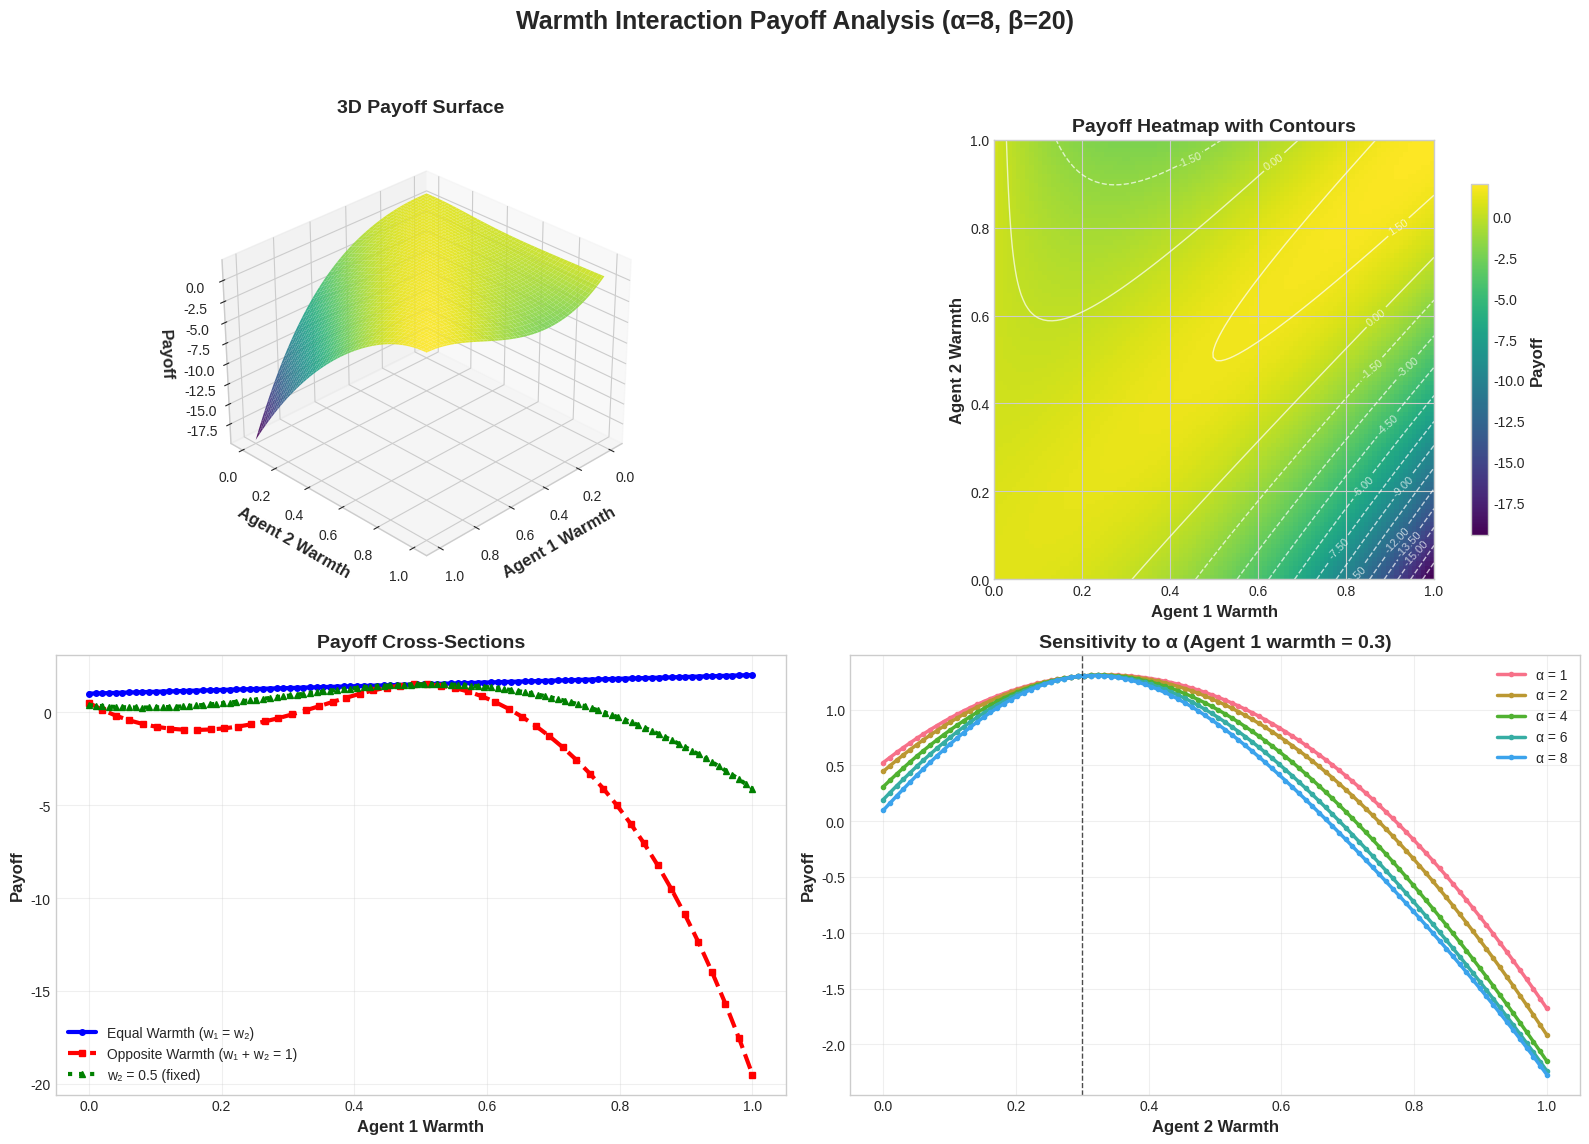
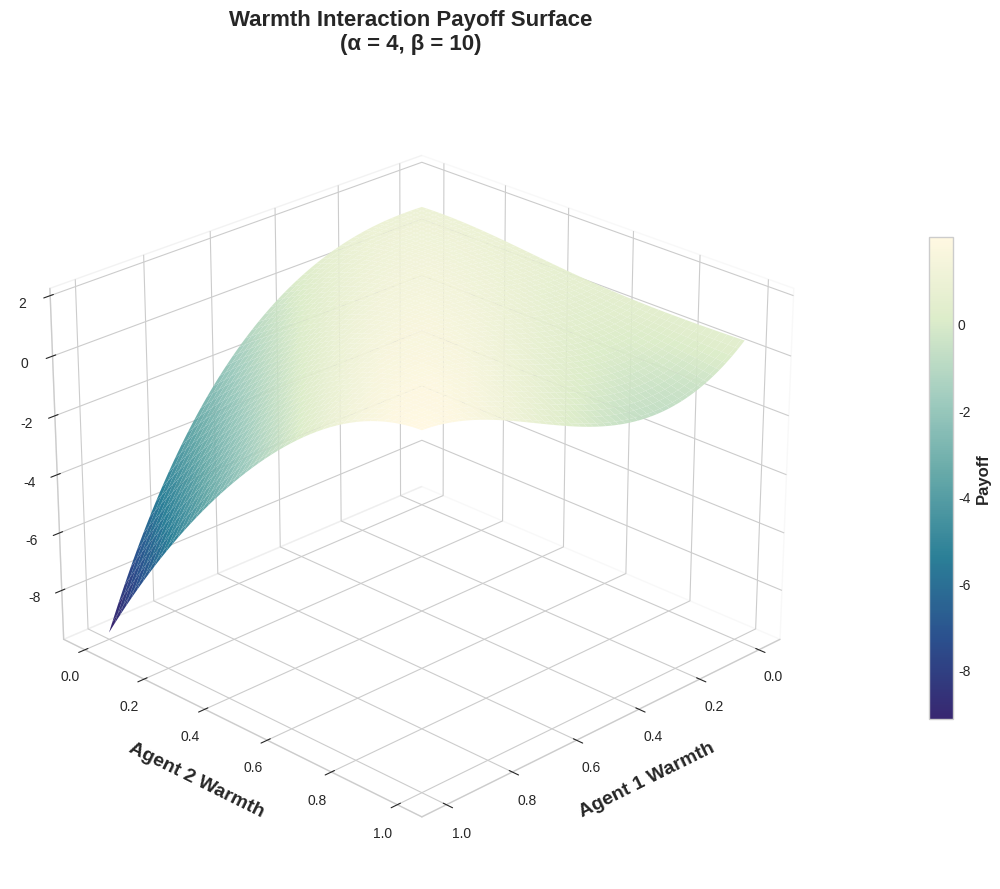

These figures' Python source, in order:
import numpy as np
import matplotlib.pyplot as plt
from mpl_toolkits.mplot3d import Axes3D
from matplotlib.colors import LinearSegmentedColormap
import seaborn as sns


def calculate_warmth_payoff(
    w1: float, w2: float, alpha: float = 8, beta: float = 20
) -> float:
    """Calculate payoff for warmth interaction between two agents."""
    # Ensure inputs are in valid range
    w1 = np.clip(w1, 0, 1)
    w2 = np.clip(w2, 0, 1)

    # Calculate payoff components
    mismatch = (w1 - w2) ** 2
    warmth_bonus = (w1 + w2) / 2
    risk_factor = w1
    penalty = risk_factor * mismatch * beta
    base_payoff = np.exp(-alpha * mismatch)

    return base_payoff + warmth_bonus - penalty


def create_poster_plots(alpha=8, beta=20, resolution=100, save_path=None):
    """Create publication-quality plots for scientific poster."""

    # Set style for publication
    plt.style.use("seaborn-v0_8-whitegrid")
    sns.set_palette("husl")

    # Generate data
    w1 = np.linspace(0, 1, resolution)
    w2 = np.linspace(0, 1, resolution)
    W1, W2 = np.meshgrid(w1, w2)

    # Calculate payoffs
    P = np.zeros_like(W1)
    for i in range(len(w1)):
        for j in range(len(w2)):
            P[i, j] = calculate_warmth_payoff(W1[i, j], W2[i, j], alpha, beta)

    # Create custom colormap

    n_bins = 256
    cmap = plt.get_cmap("viridis")

    # Create figure with subplots
    fig = plt.figure(figsize=(16, 12))

    # 1. 3D Surface Plot
    ax1 = fig.add_subplot(221, projection="3d")
    surf = ax1.plot_surface(
        W1, W2, P, cmap=cmap, alpha=0.9, linewidth=0, antialiased=True, edgecolor="none"
    )

    # Add contour lines on the surface
    contours = ax1.contour(
        W1, W2, P, levels=15, colors="white", alpha=0.6, linewidths=0.8
    )

    ax1.set_xlabel("Agent 1 Warmth", fontsize=12, fontweight="bold")
    ax1.set_ylabel("Agent 2 Warmth", fontsize=12, fontweight="bold")
    ax1.set_zlabel("Payoff", fontsize=12, fontweight="bold")
    ax1.set_title("3D Payoff Surface", fontsize=14, fontweight="bold", pad=20)
    ax1.view_init(elev=30, azim=45)

    # 2. 2D Heatmap
    ax2 = fig.add_subplot(222)
    im = ax2.imshow(P, extent=[0, 1, 0, 1], origin="lower", cmap=cmap, aspect="equal")

    # Add contour lines
    contour_lines = ax2.contour(
        W1, W2, P, levels=15, colors="white", alpha=0.7, linewidths=1
    )
    ax2.clabel(contour_lines, inline=True, fontsize=8, fmt="%.2f")

    ax2.set_xlabel("Agent 1 Warmth", fontsize=12, fontweight="bold")
    ax2.set_ylabel("Agent 2 Warmth", fontsize=12, fontweight="bold")
    ax2.set_title("Payoff Heatmap with Contours", fontsize=14, fontweight="bold")

    # Add colorbar
    cbar = plt.colorbar(im, ax=ax2, shrink=0.8)
    cbar.set_label("Payoff", fontsize=12, fontweight="bold")

    # 3. Cross-sections along diagonal and anti-diagonal
    ax3 = fig.add_subplot(223)

    # Diagonal line (w1 = w2)
    diagonal_payoffs = [calculate_warmth_payoff(w, w, alpha, beta) for w in w1]
    ax3.plot(
        w1,
        diagonal_payoffs,
        "b-",
        linewidth=3,
        label="Equal Warmth (w₁ = w₂)",
        marker="o",
        markersize=4,
    )

    # Anti-diagonal samples
    anti_diag_w1 = np.linspace(0, 1, 50)
    anti_diag_w2 = 1 - anti_diag_w1
    anti_diag_payoffs = [
        calculate_warmth_payoff(w1_val, w2_val, alpha, beta)
        for w1_val, w2_val in zip(anti_diag_w1, anti_diag_w2)
    ]
    ax3.plot(
        anti_diag_w1,
        anti_diag_payoffs,
        "r--",
        linewidth=3,
        label="Opposite Warmth (w₁ + w₂ = 1)",
        marker="s",
        markersize=4,
    )

    # Fixed w2 = 0.5 line
    fixed_w2_payoffs = [calculate_warmth_payoff(w, 0.5, alpha, beta) for w in w1]
    ax3.plot(
        w1,
        fixed_w2_payoffs,
        "g:",
        linewidth=3,
        label="w₂ = 0.5 (fixed)",
        marker="^",
        markersize=4,
    )

    ax3.set_xlabel("Agent 1 Warmth", fontsize=12, fontweight="bold")
    ax3.set_ylabel("Payoff", fontsize=12, fontweight="bold")
    ax3.set_title("Payoff Cross-Sections", fontsize=14, fontweight="bold")
    ax3.legend(fontsize=10)
    ax3.grid(True, alpha=0.3)

    # 4. Parameter sensitivity analysis
    ax4 = fig.add_subplot(224)

    # Test different alpha values
    alphas = [1, 2, 4, 6, 8]
    w_test = 0.3  # Fixed mismatch scenario

    for alpha_test in alphas:
        payoffs = [calculate_warmth_payoff(w_test, w, alpha_test, beta) for w in w1]
        ax4.plot(
            w1,
            payoffs,
            linewidth=2.5,
            label=f"α = {alpha_test}",
            marker="o",
            markersize=3,
        )

    ax4.axvline(x=w_test, color="black", linestyle="--", alpha=0.7, linewidth=1)
    ax4.set_xlabel("Agent 2 Warmth", fontsize=12, fontweight="bold")
    ax4.set_ylabel("Payoff", fontsize=12, fontweight="bold")
    ax4.set_title(
        f"Sensitivity to α (Agent 1 warmth = {w_test})", fontsize=14, fontweight="bold"
    )
    ax4.legend(fontsize=10)
    ax4.grid(True, alpha=0.3)

    # Overall title
    fig.suptitle(
        f"Warmth Interaction Payoff Analysis (α={alpha}, β={beta})",
        fontsize=18,
        fontweight="bold",
        y=0.98,
    )

    # Adjust layout
    plt.tight_layout(rect=[0, 0.03, 1, 0.95])

    # Save the figure
    if save_path:
        plt.savefig(
            save_path, dpi=300, bbox_inches="tight", facecolor="white", edgecolor="none"
        )
        print(f"Plot saved to: {save_path}")

    plt.show()
    return fig


def create_simple_3d_plot(alpha=4, beta=10, resolution=100, save_path=None):
    """Create a single, clean 3D plot for poster."""

    # Generate data
    w1 = np.linspace(0, 1, resolution)
    w2 = np.linspace(0, 1, resolution)
    W1, W2 = np.meshgrid(w1, w2)

    P = np.zeros_like(W1)
    for i in range(len(w1)):
        for j in range(len(w2)):
            P[i, j] = calculate_warmth_payoff(W1[i, j], W2[i, j], alpha, beta)

    # Create figure
    fig = plt.figure(figsize=(12, 9))
    ax = fig.add_subplot(111, projection="3d")

    # Custom colormap
    colors = [
        "#2d1b69",
        "#1f4788",
        "#1f7892",
        "#5ba3a3",
        "#9ccabc",
        "#dcecc8",
        "#fff8e1",
    ]
    cmap = LinearSegmentedColormap.from_list("scientific", colors, N=256)

    # Create surface
    surf = ax.plot_surface(
        W1,
        W2,
        P,
        cmap=cmap,
        alpha=0.95,
        linewidth=0,
        antialiased=True,
        edgecolor="none",
    )

    # Add contour lines
    contours = ax.contour(
        W1, W2, P, levels=12, colors="white", alpha=0.8, linewidths=1.2
    )

    # Styling
    ax.set_xlabel("Agent 1 Warmth", fontsize=14, fontweight="bold", labelpad=10)
    ax.set_ylabel("Agent 2 Warmth", fontsize=14, fontweight="bold", labelpad=10)
    ax.set_zlabel("Payoff", fontsize=14, fontweight="bold", labelpad=10)
    ax.set_title(
        f"Warmth Interaction Payoff Surface\n(α = {alpha}, β = {beta})",
        fontsize=16,
        fontweight="bold",
        pad=20,
    )

    # Set viewing angle
    ax.view_init(elev=25, azim=45)

    # Add colorbar
    cbar = fig.colorbar(surf, ax=ax, shrink=0.6, aspect=20, pad=0.1)
    cbar.set_label("Payoff", fontsize=12, fontweight="bold")

    # Clean up the plot
    ax.grid(True, alpha=0.3)
    ax.xaxis.pane.fill = False
    ax.yaxis.pane.fill = False
    ax.zaxis.pane.fill = False

    plt.tight_layout()

    if save_path:
        plt.savefig(
            save_path, dpi=300, bbox_inches="tight", facecolor="white", edgecolor="none"
        )
        print(f"Simple 3D plot saved to: {save_path}")

    plt.show()
    return fig


# Example usage
if __name__ == "__main__":
    # Create comprehensive analysis plots
    fig1 = create_poster_plots(
        alpha=8, beta=20, resolution=100, save_path="warmth_payoff_analysis.png"
    )

    # Create simple 3D plot
    fig2 = create_simple_3d_plot(
        alpha=4, beta=10, resolution=100, save_path="warmth_payoff_3d.png"
    )

    # You can also create plots with different parameters
    # fig3 = create_simple_3d_plot(alpha=2, beta=15, save_path="warmth_payoff_alt_params.png")
